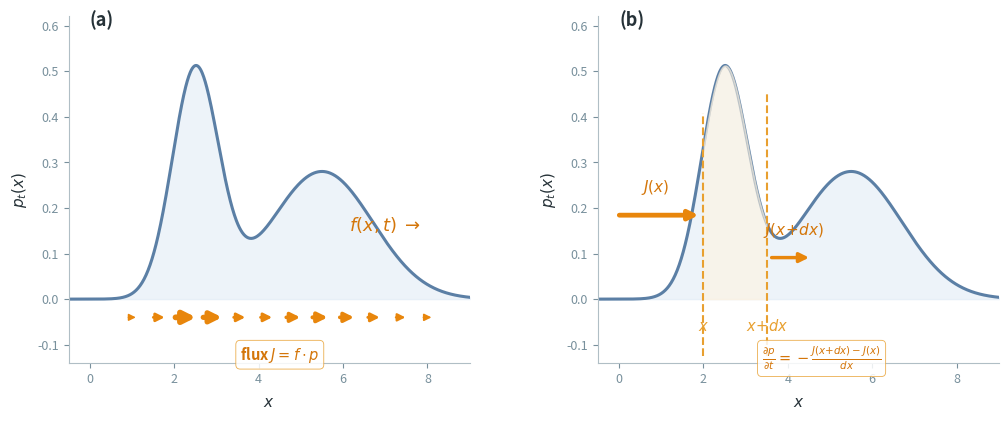
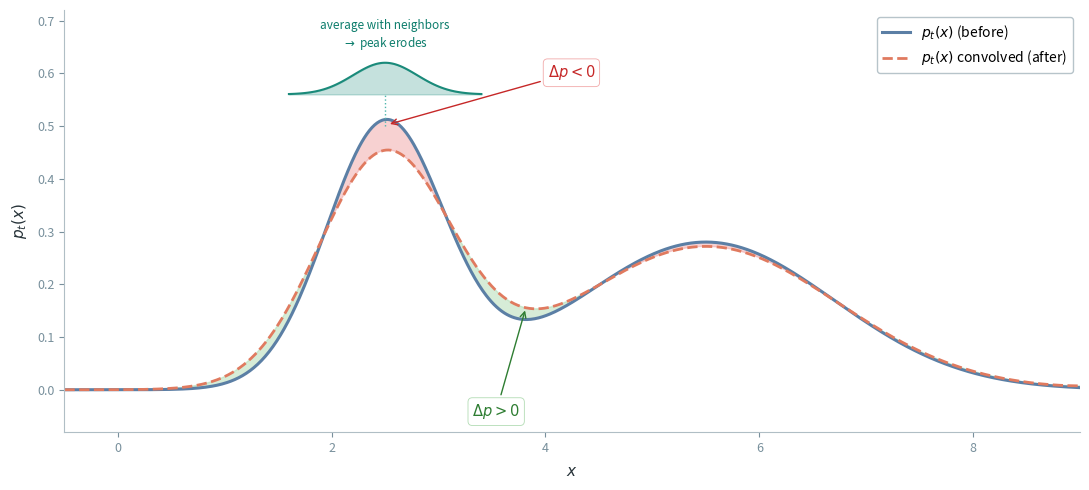
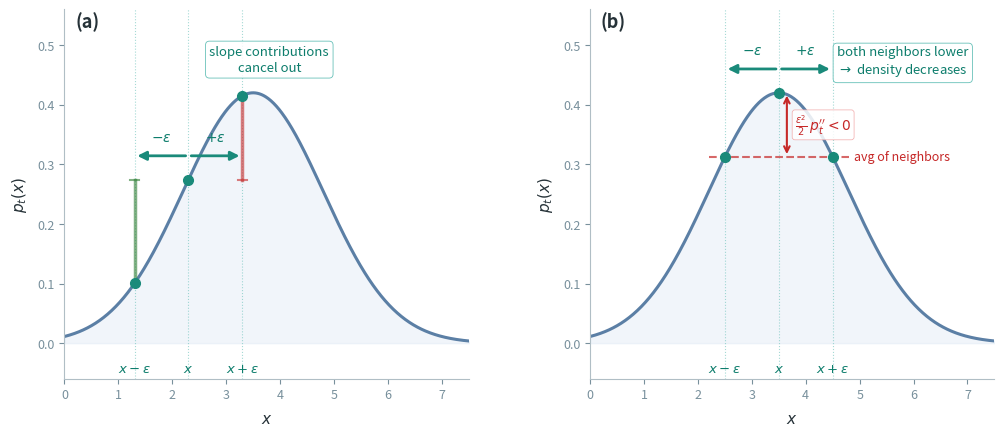

Source code (Python) for these figures, in order:
"""
Generate figures for the Fokker-Planck equation blog post.

Three figures for the "Reading the Equation: Drift vs. Diffusion" section:
1. Drift advection — curve-based: flux arrows proportional to density, slab with net flux
2. Gaussian smoothing — before/after convolution with gain/loss shading, kernel above peak
3. Diffusion schematic — single density curve with highlighted slab, bidirectional flux arrows

Color convention:
  - Drift/advection figures: warm tones (amber/orange arrows and annotations)
  - Diffusion figures: cool tones (teal/blue arrows and annotations)
  - Density curves: slate blue throughout
"""

import numpy as np
import matplotlib.pyplot as plt
from matplotlib.patches import FancyArrowPatch, Rectangle
from scipy.ndimage import gaussian_filter1d


# ──────────────────────────────────────────────
# Color palette
# ──────────────────────────────────────────────
TEXT_COLOR = '#263238'

# Density curves (consistent across all figures)
DENSITY_SLATE = '#5b7fa5'        # slate blue for density curves
DENSITY_FILL = '#dce8f4'         # light blue fill under density
DENSITY_AFTER = '#e07a5f'        # soft coral for "after" curves

# Warm palette (drift / advection)
WARM_ARROW = '#e8860c'           # amber for drift arrows
WARM_ANNOT = '#d4760a'           # warm orange for annotations
WARM_HIGHLIGHT = '#fff3e0'       # light amber fill
WARM_BORDER = '#e8a030'          # amber border

# Cool palette (diffusion)
COOL_ARROW = '#1a8a7a'           # teal for diffusion arrows
COOL_ANNOT = '#0d7d6c'          # teal for annotations
COOL_HIGHLIGHT = '#e0f2f1'      # light teal fill
COOL_BORDER = '#4db6ac'         # teal border

# Gain/loss shading (Gaussian smoothing figure)
GAIN_COLOR = '#a5d6a7'
GAIN_ALPHA = 0.45
LOSS_COLOR = '#ef9a9a'
LOSS_ALPHA = 0.45

ANNOTATION_BG = 'white'
ANNOTATION_BG_ALPHA = 0.85

LABEL_FS = 13
SUBLABEL_FS = 10.5


# ──────────────────────────────────────────────
# Shared helpers
# ──────────────────────────────────────────────
def _style_axis(ax, xlim, ylim, xlabel=None, ylabel=None):
    """Clean spines, subtle ticks."""
    ax.set_xlim(xlim)
    ax.set_ylim(ylim)
    ax.spines['top'].set_visible(False)
    ax.spines['right'].set_visible(False)
    ax.spines['left'].set_color('#b0bec5')
    ax.spines['bottom'].set_color('#b0bec5')
    ax.tick_params(colors='#78909c', labelsize=9)
    if xlabel:
        ax.set_xlabel(xlabel, fontsize=11, color=TEXT_COLOR, labelpad=6)
    if ylabel:
        ax.set_ylabel(ylabel, fontsize=11, color=TEXT_COLOR, labelpad=6)


def _gauss(x, mu, sigma, amplitude=1.0):
    return amplitude * np.exp(-0.5 * ((x - mu) / sigma) ** 2)


def _two_bump(x):
    """Standard two-bump density used across figures for visual continuity."""
    return _gauss(x, 2.5, 0.55, 0.50) + _gauss(x, 5.5, 1.2, 0.28)


def _arrow(ax, start, end, lw=2.0, ms=15, color='#37474f', zorder=3):
    a = FancyArrowPatch(start, end, arrowstyle='-|>', color=color,
                        linewidth=lw, mutation_scale=ms, zorder=zorder)
    ax.add_patch(a)


def _eqbox(ax, x, y, text, fs=SUBLABEL_FS, ec='#b0bec5'):
    ax.text(x, y, text, ha='center', va='top', fontsize=fs,
            color=TEXT_COLOR,
            bbox=dict(boxstyle='round,pad=0.3', fc=ANNOTATION_BG,
                      alpha=ANNOTATION_BG_ALPHA, ec=ec, lw=0.6))


# ──────────────────────────────────────────────
# Figure 1: Drift Advection (curve-based)
# ──────────────────────────────────────────────
def generate_drift_advection_figure(output_path):
    """
    Two-panel figure grounded on density curves:
    (a) Density with flux arrows whose thickness ~ local flux.
    (b) Density with highlighted slab showing incoming/outgoing flux.
    """
    fig, (ax_a, ax_b) = plt.subplots(1, 2, figsize=(12, 4.5),
                                      gridspec_kw={'wspace': 0.32})

    X_MIN, X_MAX = -0.5, 9.0
    Y_MIN, Y_MAX = -0.14, 0.62

    x = np.linspace(X_MIN, X_MAX, 800)
    p = _two_bump(x)

    # ── Panel (a): Flux arrows along x-axis ──
    ax = ax_a
    _style_axis(ax, (X_MIN, X_MAX), (Y_MIN, Y_MAX),
                xlabel=r'$x$', ylabel=r'$p_t(x)$')

    ax.fill_between(x, 0, p, color=DENSITY_FILL, alpha=0.5)
    ax.plot(x, p, color=DENSITY_SLATE, linewidth=2.2)

    # Drift field: constant rightward drift for simplicity
    f_val = 1.0  # drift velocity

    # Draw flux arrows at sampled positions
    arrow_xs = np.linspace(1.0, 8.0, 12)
    arrow_y = -0.04  # just below x-axis
    max_flux = np.max(p) * f_val

    for ax_pos in arrow_xs:
        p_local = np.interp(ax_pos, x, p)
        flux = f_val * p_local
        if flux < 0.02 * max_flux:
            continue
        lw = 1.0 + 3.5 * (flux / max_flux)
        ms = 10 + 8 * (flux / max_flux)
        arrow_len = 0.3 + 0.35 * (flux / max_flux)
        _arrow(ax, (ax_pos - arrow_len / 2, arrow_y),
               (ax_pos + arrow_len / 2, arrow_y),
               lw=lw, ms=ms, color=WARM_ARROW, zorder=4)

    ax.text(4.5, -0.10, r'flux $J = f \cdot p$', ha='center', va='top',
            fontsize=SUBLABEL_FS, color=WARM_ANNOT, fontweight='bold',
            bbox=dict(boxstyle='round,pad=0.3', fc=ANNOTATION_BG,
                      alpha=ANNOTATION_BG_ALPHA, ec=WARM_BORDER, lw=0.6))

    # Drift field label
    ax.annotate(r'$f(x,t) \;\rightarrow$', xy=(7.0, 0.15),
                fontsize=LABEL_FS, color=WARM_ANNOT, fontweight='bold',
                ha='center')

    ax.text(0.0, 0.60, '(a)', fontsize=13, fontweight='bold', color=TEXT_COLOR)

    # ── Panel (b): Slab with incoming/outgoing flux ──
    ax = ax_b
    _style_axis(ax, (X_MIN, X_MAX), (Y_MIN, Y_MAX),
                xlabel=r'$x$', ylabel=r'$p_t(x)$')

    ax.fill_between(x, 0, p, color=DENSITY_FILL, alpha=0.5)
    ax.plot(x, p, color=DENSITY_SLATE, linewidth=2.2)

    # Place slab on ascending slope of first peak (flux converging → density increases)
    slab_x = 2.0
    slab_dx = 1.5
    p_left = np.interp(slab_x, x, p)
    p_right = np.interp(slab_x + slab_dx, x, p)

    # Highlighted slab
    slab_mask = (x >= slab_x) & (x <= slab_x + slab_dx)
    ax.fill_between(x[slab_mask], 0, p[slab_mask],
                    color=WARM_HIGHLIGHT, alpha=0.6, zorder=2)
    ax.axvline(slab_x, color=WARM_BORDER, linewidth=1.5,
               linestyle='--', ymin=0.02, ymax=0.72, zorder=2)
    ax.axvline(slab_x + slab_dx, color=WARM_BORDER, linewidth=1.5,
               linestyle='--', ymin=0.02, ymax=0.78, zorder=2)

    # Slab boundary labels
    ax.text(slab_x, -0.04, r'$x$', ha='center', va='top',
            fontsize=10.5, color=WARM_BORDER, fontweight='bold')
    ax.text(slab_x + slab_dx, -0.04, r'$x\!+\!dx$', ha='center', va='top',
            fontsize=10.5, color=WARM_BORDER, fontweight='bold')

    # Incoming flux (left boundary) — thick
    flux_in = f_val * p_left
    flux_out = f_val * p_right
    arrow_scale = 3.0

    in_y = p_left * 0.55
    in_len = arrow_scale * flux_in / max_flux
    lw_in = 1.5 + 3.0 * (flux_in / max_flux)
    _arrow(ax, (slab_x - in_len - 0.1, in_y), (slab_x - 0.05, in_y),
           lw=lw_in, ms=14, color=WARM_ARROW, zorder=4)
    ax.text(slab_x - in_len / 2 - 0.15, in_y + 0.04,
            r'$J(x)$', ha='center', va='bottom', fontsize=11,
            color=WARM_ANNOT, fontweight='bold')

    # Outgoing flux (right boundary) — thicker (density is higher at x+dx)
    out_y = p_right * 0.55
    out_len = arrow_scale * flux_out / max_flux
    lw_out = 1.5 + 3.0 * (flux_out / max_flux)
    _arrow(ax, (slab_x + slab_dx + 0.05, out_y),
           (slab_x + slab_dx + out_len + 0.1, out_y),
           lw=lw_out, ms=14, color=WARM_ARROW, zorder=4)
    ax.text(slab_x + slab_dx + out_len / 2 + 0.15, out_y + 0.04,
            r'$J(x\!+\!dx)$', ha='center', va='bottom', fontsize=11,
            color=WARM_ANNOT, fontweight='bold')

    # Annotation: on ascending slope, J_in < J_out means flux diverges,
    # but since density is increasing rightward, more flux exits → net depletion
    # Actually: on ascending slope with constant f, J increases with p,
    # so J(x+dx) > J(x) → flux diverges → dp/dt < 0... unless we pick the other side.
    # Let's put the annotation explaining the general equation.
    ax.text(4.8, -0.10,
            r'$\frac{\partial p}{\partial t} = -\frac{J(x{+}dx) - J(x)}{dx}$',
            ha='center', va='top', fontsize=SUBLABEL_FS, color=WARM_ANNOT,
            fontweight='bold',
            bbox=dict(boxstyle='round,pad=0.3', fc=ANNOTATION_BG,
                      alpha=ANNOTATION_BG_ALPHA, ec=WARM_BORDER, lw=0.6))

    ax.text(0.0, 0.60, '(b)', fontsize=13, fontweight='bold', color=TEXT_COLOR)

    plt.savefig(output_path, dpi=200, bbox_inches='tight', facecolor='white')
    plt.close()
    print(f"Saved drift advection figure to {output_path}")


# ──────────────────────────────────────────────
# Figure 2: Gaussian Smoothing (improved kernel inset)
# ──────────────────────────────────────────────
def generate_gaussian_smoothing_figure(output_path):
    """
    Two-bump density before and after convolution,
    red/green shading where density changed.
    Gaussian kernel inset positioned directly above the sharp peak.
    """
    MU1, SIGMA1, AMP1 = 2.5, 0.55, 0.50
    MU2, SIGMA2, AMP2 = 5.5, 1.2, 0.28
    SMOOTH_SIGMA_PX = 25

    X_MIN, X_MAX = -0.5, 9.0
    Y_MIN, Y_MAX = -0.08, 0.72

    x = np.linspace(X_MIN, X_MAX, 800)
    p_before = _gauss(x, MU1, SIGMA1, AMP1) + _gauss(x, MU2, SIGMA2, AMP2)
    p_after = gaussian_filter1d(p_before, sigma=SMOOTH_SIGMA_PX)
    diff = p_after - p_before

    fig, ax = plt.subplots(figsize=(11, 5.0))
    _style_axis(ax, (X_MIN, X_MAX), (Y_MIN, Y_MAX),
                xlabel=r'$x$', ylabel=r'$p_t(x)$')

    # Gain / loss shading
    ax.fill_between(x, p_before, np.where(diff > 0, p_after, p_before),
                    where=(diff > 0), color=GAIN_COLOR, alpha=GAIN_ALPHA)
    ax.fill_between(x, np.where(diff < 0, p_after, p_before), p_before,
                    where=(diff < 0), color=LOSS_COLOR, alpha=LOSS_ALPHA)

    # Curves
    ax.plot(x, p_before, color=DENSITY_SLATE, linewidth=2.2,
            label=r'$p_t(x)$ (before)')
    ax.plot(x, p_after, color=DENSITY_AFTER, linewidth=2.0,
            linestyle='--', label=r'$p_t(x)$ convolved (after)')

    # Gaussian kernel inset — positioned directly above the sharp peak
    peak_x = MU1  # x-position of the sharp peak
    peak_y = AMP1  # height of the sharp peak

    # Draw kernel centered above the peak
    km = peak_x
    ks = 0.30
    ka = 0.06
    kernel_base_y = peak_y + 0.06  # just above the peak
    xk = np.linspace(km - 3 * ks, km + 3 * ks, 100)
    yk = kernel_base_y + _gauss(xk, km, ks, ka)

    ax.fill_between(xk, kernel_base_y, yk, color=COOL_ARROW, alpha=0.25)
    ax.plot(xk, yk, color=COOL_ARROW, linewidth=1.5)

    # Dashed vertical connector from peak to kernel
    ax.plot([peak_x, peak_x], [peak_y, kernel_base_y],
            color=COOL_BORDER, linewidth=1.0, linestyle=':', zorder=2)

    # Label above kernel
    ax.text(km, kernel_base_y + ka + 0.02,
            'average with neighbors\n' + r'$\rightarrow$ peak erodes',
            ha='center', va='bottom', fontsize=8.5,
            color=COOL_ANNOT, fontstyle='italic', linespacing=1.3)

    # Annotations for loss/gain
    pi = np.argmax(p_before)
    ax.annotate(r'$\Delta p < 0$',
                xy=(x[pi], p_before[pi] - 0.01),
                xytext=(x[pi] + 1.5, p_before[pi] + 0.08),
                fontsize=10.5, color='#c62828', fontweight='bold',
                arrowprops=dict(arrowstyle='->', color='#c62828', lw=1.0),
                bbox=dict(boxstyle='round,pad=0.3', fc=ANNOTATION_BG,
                          alpha=ANNOTATION_BG_ALPHA, ec='#ef9a9a', lw=0.6))

    vr = (x > 3.5) & (x < 4.5)
    vi = np.argmin(p_before[vr]) + np.argmax(vr)
    ax.annotate(r'$\Delta p > 0$',
                xy=(x[vi], p_after[vi]),
                xytext=(x[vi] - 0.5, -0.05),
                fontsize=10.5, color='#2e7d32', fontweight='bold',
                arrowprops=dict(arrowstyle='->', color='#2e7d32', lw=1.0),
                bbox=dict(boxstyle='round,pad=0.3', fc=ANNOTATION_BG,
                          alpha=ANNOTATION_BG_ALPHA, ec='#a5d6a7', lw=0.6))

    ax.legend(loc='upper right', fontsize=10, framealpha=0.9,
              edgecolor='#b0bec5')

    plt.tight_layout()
    plt.savefig(output_path, dpi=200, bbox_inches='tight', facecolor='white')
    plt.close()
    print(f"Saved Gaussian smoothing figure to {output_path}")


# ──────────────────────────────────────────────
# Figure 3: Diffusion — Taylor expansion intuition
# ──────────────────────────────────────────────
def generate_diffusion_schematic_figure(output_path):
    """
    Two-panel figure matching the Taylor expansion derivation:
    (a) Linear term cancels: on a slope, +ε and -ε kicks give opposite
        density changes that average to zero.
    (b) Quadratic term survives: at a peak, both neighbors are lower,
        so the average of neighbors < p(x) → density decreases.
    """
    MU, SIGMA, AMP = 3.5, 1.3, 0.42
    EPS = 1.0  # kick size ε for visualization

    x = np.linspace(0.0, 7.5, 600)
    p = _gauss(x, MU, SIGMA, AMP)

    fig, (ax_a, ax_b) = plt.subplots(1, 2, figsize=(12, 4.8),
                                      gridspec_kw={'wspace': 0.30})

    X_MIN, X_MAX = 0.0, 7.5
    Y_MIN, Y_MAX = -0.06, 0.56

    # ── Panel (a): Linear term cancels (point on slope) ──
    ax = ax_a
    _style_axis(ax, (X_MIN, X_MAX), (Y_MIN, Y_MAX),
                xlabel=r'$x$', ylabel=r'$p_t(x)$')

    ax.fill_between(x, 0, p, color=DENSITY_FILL, alpha=0.4)
    ax.plot(x, p, color=DENSITY_SLATE, linewidth=2.2)

    # Pick a point on the ascending slope
    x0 = 2.3
    p0 = _gauss(x0, MU, SIGMA, AMP)
    p_left = _gauss(x0 - EPS, MU, SIGMA, AMP)
    p_right = _gauss(x0 + EPS, MU, SIGMA, AMP)

    # Mark x, x-ε, x+ε
    for xi, label, ha in [(x0, r'$x$', 'center'),
                          (x0 - EPS, r'$x - \epsilon$', 'center'),
                          (x0 + EPS, r'$x + \epsilon$', 'center')]:
        pi = _gauss(xi, MU, SIGMA, AMP)
        ax.plot(xi, pi, 'o', color=COOL_ARROW, markersize=7, zorder=5)
        ax.axvline(xi, color=COOL_BORDER, linewidth=0.8,
                   linestyle=':', alpha=0.5, zorder=1)
        ax.text(xi, -0.03, label, ha=ha, va='top', fontsize=9.5,
                color=COOL_ANNOT, fontweight='bold')

    # Show ±ε arrows from x
    arrow_y = p0 + 0.04
    _arrow(ax, (x0, arrow_y), (x0 - EPS, arrow_y),
           lw=2.0, ms=13, color=COOL_ARROW)
    _arrow(ax, (x0, arrow_y), (x0 + EPS, arrow_y),
           lw=2.0, ms=13, color=COOL_ARROW)
    ax.text(x0 - EPS / 2, arrow_y + 0.02, r'$-\epsilon$',
            ha='center', va='bottom', fontsize=10, color=COOL_ANNOT)
    ax.text(x0 + EPS / 2, arrow_y + 0.02, r'$+\epsilon$',
            ha='center', va='bottom', fontsize=10, color=COOL_ANNOT)

    # Show density differences: one positive, one negative
    # Δ_left = p(x-ε) - p(x), Δ_right = p(x+ε) - p(x)
    for xi, pi, sign_label, color in [
        (x0 - EPS, p_left, r'$-\epsilon \, p_t^{\prime}$', '#2e7d32'),
        (x0 + EPS, p_right, r'$+\epsilon \, p_t^{\prime}$', '#c62828'),
    ]:
        # Vertical bar from p0 to pi
        ax.plot([xi, xi], [p0, pi], linewidth=2.5, color=color,
                alpha=0.6, zorder=4)
        # Small horizontal ticks
        ax.plot([xi - 0.08, xi + 0.08], [p0, p0], linewidth=1.5,
                color=color, alpha=0.6, zorder=4)

    # Annotation
    ax.text(3.8, 0.50, 'slope contributions\ncancel out',
            ha='center', va='top', fontsize=9.5,
            color=COOL_ANNOT, fontstyle='italic', linespacing=1.3,
            bbox=dict(boxstyle='round,pad=0.3', fc=ANNOTATION_BG,
                      alpha=ANNOTATION_BG_ALPHA, ec=COOL_BORDER, lw=0.6))

    ax.text(0.2, 0.53, '(a)', fontsize=13, fontweight='bold',
            color=TEXT_COLOR)

    # ── Panel (b): Quadratic term survives (point at peak) ──
    ax = ax_b
    _style_axis(ax, (X_MIN, X_MAX), (Y_MIN, Y_MAX),
                xlabel=r'$x$', ylabel=r'$p_t(x)$')

    ax.fill_between(x, 0, p, color=DENSITY_FILL, alpha=0.4)
    ax.plot(x, p, color=DENSITY_SLATE, linewidth=2.2)

    # Pick the peak
    x0 = MU
    p0 = AMP
    p_left = _gauss(x0 - EPS, MU, SIGMA, AMP)
    p_right = _gauss(x0 + EPS, MU, SIGMA, AMP)
    p_avg = (p_left + p_right) / 2

    # Mark x, x-ε, x+ε
    for xi, label, ha in [(x0, r'$x$', 'center'),
                          (x0 - EPS, r'$x - \epsilon$', 'center'),
                          (x0 + EPS, r'$x + \epsilon$', 'center')]:
        pi = _gauss(xi, MU, SIGMA, AMP)
        ax.plot(xi, pi, 'o', color=COOL_ARROW, markersize=7, zorder=5)
        ax.axvline(xi, color=COOL_BORDER, linewidth=0.8,
                   linestyle=':', alpha=0.5, zorder=1)
        ax.text(xi, -0.03, label, ha=ha, va='top', fontsize=9.5,
                color=COOL_ANNOT, fontweight='bold')

    # Show ±ε arrows from x
    arrow_y = p0 + 0.04
    _arrow(ax, (x0, arrow_y), (x0 - EPS, arrow_y),
           lw=2.0, ms=13, color=COOL_ARROW)
    _arrow(ax, (x0, arrow_y), (x0 + EPS, arrow_y),
           lw=2.0, ms=13, color=COOL_ARROW)
    ax.text(x0 - EPS / 2, arrow_y + 0.02, r'$-\epsilon$',
            ha='center', va='bottom', fontsize=10, color=COOL_ANNOT)
    ax.text(x0 + EPS / 2, arrow_y + 0.02, r'$+\epsilon$',
            ha='center', va='bottom', fontsize=10, color=COOL_ANNOT)

    # Dashed horizontal line at average of neighbors
    ax.plot([x0 - EPS - 0.3, x0 + EPS + 0.3], [p_avg, p_avg],
            linewidth=1.5, linestyle='--', color='#c62828', alpha=0.7,
            zorder=4)
    ax.text(x0 + EPS + 0.4, p_avg,
            r'avg of neighbors',
            ha='left', va='center', fontsize=9, color='#c62828',
            fontstyle='italic')

    # Show gap between p(x) and average
    ax.annotate('', xy=(x0 + 0.15, p_avg), xytext=(x0 + 0.15, p0),
                arrowprops=dict(arrowstyle='<->', color='#c62828',
                                lw=1.5))
    ax.text(x0 + 0.30, (p0 + p_avg) / 2,
            r"$\frac{\epsilon^2}{2}\,p_t'' < 0$",
            ha='left', va='center', fontsize=10, color='#c62828',
            fontweight='bold',
            bbox=dict(boxstyle='round,pad=0.2', fc='white',
                      alpha=0.85, ec='#ef9a9a', lw=0.5))

    # Annotation
    ax.text(5.8, 0.50, 'both neighbors lower\n' + r'$\rightarrow$ density decreases',
            ha='center', va='top', fontsize=9.5,
            color=COOL_ANNOT, fontstyle='italic', linespacing=1.3,
            bbox=dict(boxstyle='round,pad=0.3', fc=ANNOTATION_BG,
                      alpha=ANNOTATION_BG_ALPHA, ec=COOL_BORDER, lw=0.6))

    ax.text(0.2, 0.53, '(b)', fontsize=13, fontweight='bold',
            color=TEXT_COLOR)

    plt.savefig(output_path, dpi=200, bbox_inches='tight', facecolor='white')
    plt.close()
    print(f"Saved diffusion schematic figure to {output_path}")


# ──────────────────────────────────────────────
if __name__ == '__main__':
    import os

    output_dir = 'assets/img/blog'
    os.makedirs(output_dir, exist_ok=True)

    generate_drift_advection_figure(
        os.path.join(output_dir, 'fp_drift_advection.png'))
    generate_gaussian_smoothing_figure(
        os.path.join(output_dir, 'fp_gaussian_smoothing.png'))
    generate_diffusion_schematic_figure(
        os.path.join(output_dir, 'fp_diffusion_schematic.png'))

    print("Done!")
